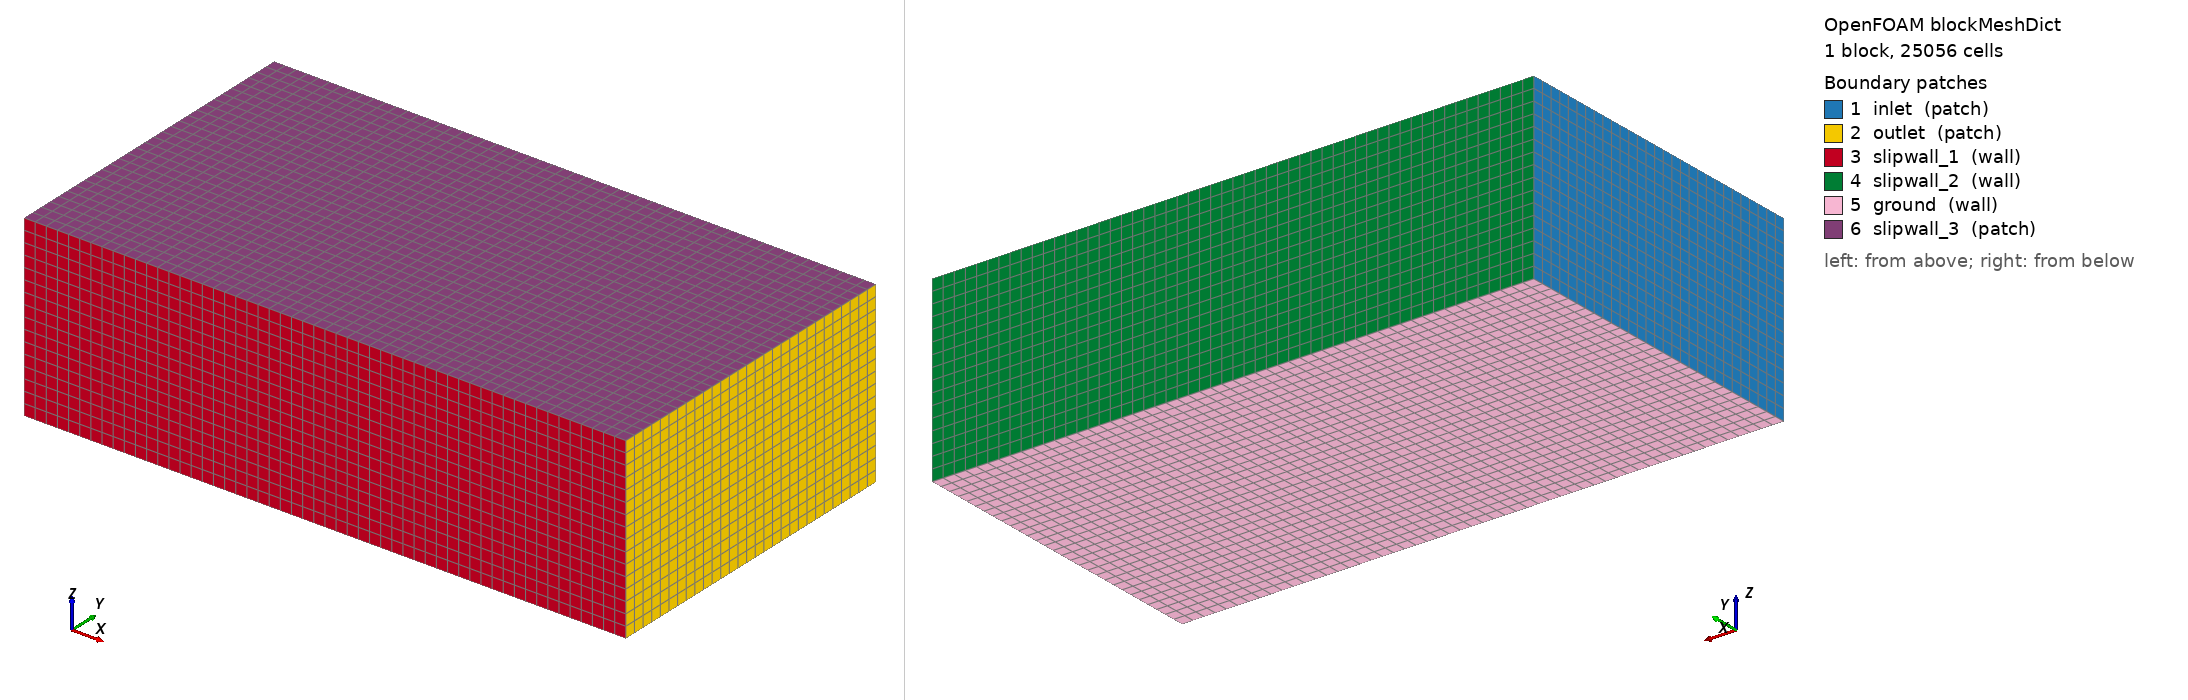

OpenFOAM case: the mesh blockMesh builds from blockMeshDict, 1 block(s), 25056 cells. Boundary patches (legend numbers): 1 inlet (patch), 2 outlet (patch), 3 slipwall_1 (wall), 4 slipwall_2 (wall), 5 ground (wall), 6 slipwall_3 (patch). Left view from above one corner, right view from below the opposite corner. Boundary conditions: 0 field file(s) under 0/; 0 of 6 drawn patches have an entry in a shipped field file.

=== system/blockMeshDict ===
// fastSnappyHexMesh test case - Copyright (C) 2026 Seyit Temiz
// SPDX-License-Identifier: GPL-3.0-or-later (see LICENSE)
FoamFile
{
    version     2.0;
    format      ascii;
    class       dictionary;
    object      blockMeshDict;
}
vertices
(
    (-2088.02 -2008.02 -50.0245)
    (6064.02 -2008.02 -50.0245)
    (6064.02 2397.02 -50.0245)
    (-2088.02 2397.02 -50.0245)
    (-2088.02 -2008.02 2376.02)
    (6064.02 -2008.02 2376.02)
    (6064.02 2397.02 2376.02)
    (-2088.02 2397.02 2376.02)
);

blocks
(
    hex ( 0 1 2 3 4 5 6 7) (54 29 16) simpleGrading (1 1 1)
);

edges
();

boundary
(
    inlet
    {
        type patch;
        faces
        (
            (0 3 7 4)
        );
    }
    outlet
    {
        type patch;
        faces
        (
            (1 2 6 5)
        );
    }
    slipwall_1
    {
        type wall;
        faces
        (
            (0 1 5 4)
        );
    }
    slipwall_2
    {
        type wall;
        faces
        (
            (2 3 7 6)
        );
    }
    ground
    {
        type wall;
        faces
        (
            (0 3 2 1)
        );
    }
    slipwall_3
    {
        type patch;
        faces
        (
            (4 5 6 7)
        );
    }
);

mergePatchPairs
();


=== system/controlDict ===
// fastSnappyHexMesh test case - Copyright (C) 2026 Seyit Temiz
// SPDX-License-Identifier: GPL-3.0-or-later (see LICENSE)
/*--------------------------------*- C++ -*----------------------------------*\
  =========                 |
  \\      /  F ield         | OpenFOAM: The Open Source CFD Toolbox
   \\    /   O peration     | Website:  https://openfoam.org
    \\  /    A nd           | Version:  13
     \\/     M anipulation   |
\*---------------------------------------------------------------------------*/
FoamFile
{
    format      ascii;
    class       dictionary;
    object      controlDict;
}
// * * * * * * * * * * * * * * * * * * * * * * * * * * * * * * * * * * * * * //

startFrom       startTime;

startTime       0;

stopAt          endTime;

endTime         5;

deltaT          1;

writeControl    timeStep;

writeInterval   1;

purgeWrite      0;

writeFormat     binary;

writePrecision  12;

writeCompression off;

timeFormat      general;

timePrecision   6;

runTimeModifiable true;

// ************************************************************************* //
